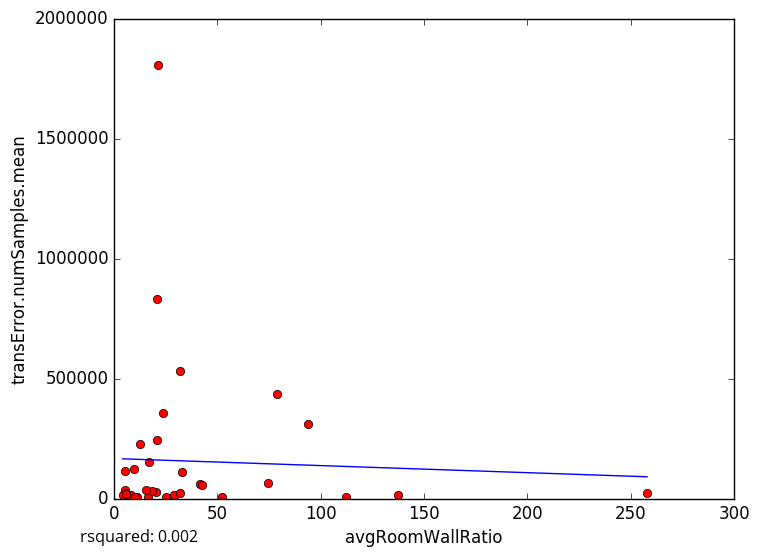

The table this chart was drawn from, first rows:
avgRoomWallRatio, transError.numSamples.mean
28.75, 8627
137.6, 15696
52.12, 6140
11.06, 4242
25.1, 6332
5.114, 6329
5.207, 5863
16.42, 6087
23.83, 357218
20.86, 830942
5.367, 36389
6.825, 15490
8.06, 13796
29.1, 12714
112.2, 7331
9.945, 7724
20.35, 25950
32.06, 22338
5.66, 24431
41.71, 59670
4.16, 13574
257.9, 22022
18.44, 32608
78.86, 437301
17.03, 151082
5.206, 114101
15.59, 35667
9.402, 122500
5.768, 19130
32.85, 110106
21.17, 1804313
12.58, 225133
31.92, 531998
20.65, 242087
94.02, 311884
74.58, 65744
42.73, 57460
5-Fold RMSE:, 171402, 139774, 141146, 724660, 724660
Average 5-Fold RMSE:, 273241
5-Fold rsquared:, -1.353, -0.04055, -90.38, -0.05835, -0.05835
Average 5-Fold rsquared:, -18.4
